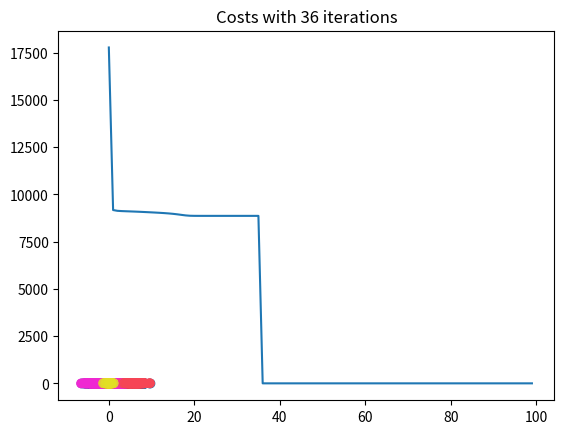

Python code for this plot:
# Gaussian Mixture Model
# K-Means is a special case of GMM

import numpy as np
import matplotlib.pyplot as plt

from scipy.stats import multivariate_normal as mvn


def gmm(X, K, max_iter=100, smoothing=10e-3, show_plots=True):
	N, D = X.shape
	M = np.zeros((K, D))
	R = np.zeros((N, K))
	C = np.zeros((K, D, D))
	pi = np.ones(K) / K # initialize to uniform distribution

	# initialize M to random points in X, initialize C to spherical with variance 1
	for k in range(K):
		M[k] = X[np.random.choice(N)]
		C[k] = np.eye(D)

	costs = np.zeros(max_iter)
	weighted_pdfs = np.zeros((N, K)) # we'll use these to store the PDF value of sample n and Gaussian k
	for i in range(max_iter):
		# step 1: determine assignments / responsibilities
		# a naive method:
		# for k in range(K):
		# 	for n in range(N):
		# 		weighted_pdfs[n,k] = pi[k] * mvn.pdf(X[n], M[k], C[k])

		# for k in range(K):
		# 	for n in range(N):
		# 		R[n,k] = weighted_pdfs[n,k] / weighted_pdfs[n,:].sum()

		# a faster method to do step 1: vectorize
		for k in range(K):
			weighted_pdfs[:,k] = pi[k] * mvn.pdf(X, M[k], C[k])

		R = weighted_pdfs / weighted_pdfs.sum(axis=1, keepdims=True)


		# step 2: recalculate model parameters
		# a naive method
		# for k in range(K):
		# 	Nk = R[:,k].sum()
		# 	pi[k] = Nk / N
		# 	M[k] = R[:,k].dot(X) / Nk
		# 	C[k] = np.sum(R[n,k]*np.outer(X[n] - M[k], X[n] - M[k]) for n in range(N)) / Nk + np.eye(D)*smoothing

		# a faster method to do step 2: vectorize
		Nk = R.sum(axis=0)
		pi = Nk / N
		M = R.T.dot(X) / Nk.reshape(K, 1)
		for k in range(K):
			X_minus_Mean = X - M[k]
			cov = (R[:,k] * X_minus_Mean.T).dot(X_minus_Mean) / Nk[k]
			C[k] = cov + np.eye(D)*smoothing


		costs[i] = -np.log(weighted_pdfs.sum(axis=1)).sum()
		if i > 0:
			if np.abs(costs[i] - costs[i-1]) < 10e-7:
				print('\nBreak early at %d iterations\n' % (i+1))
				break

	if show_plots:
		plt.plot(costs)
		plt.title('Costs with %d iterations' % (i+1))
		plt.show()

		random_colors = np.random.random((K, 3))
		colors = R.dot(random_colors)
		plt.scatter(X[:,0], X[:,1], c=colors)
		plt.show()

		print('pi:', pi)
		print('means:', M)
		print('covariances:', C)

	return R, pi, M, C


def main():
	# assume 3 means
	D = 2 # so we can visualize it more easily
	s = 6 # separation so we can control how far apart the means are
	mu1 = np.array([0, 0])
	mu2 = np.array([s, s])
	mu3 = np.array([0, s])

	N = 2000 # number of samples
	X = np.zeros((N, D))
	X[:1200, :] = np.random.randn(1200, D)*2 + mu1
	X[1200:1800, :] = np.random.randn(600, D) + mu2
	X[1800:, :] = np.random.randn(200, D)*0.5 + mu3

	# what does it look like without clustering?
	plt.scatter(X[:,0], X[:,1])
	plt.show()

	K = 3
	gmm(X, K)


if __name__ == '__main__':
	main()

